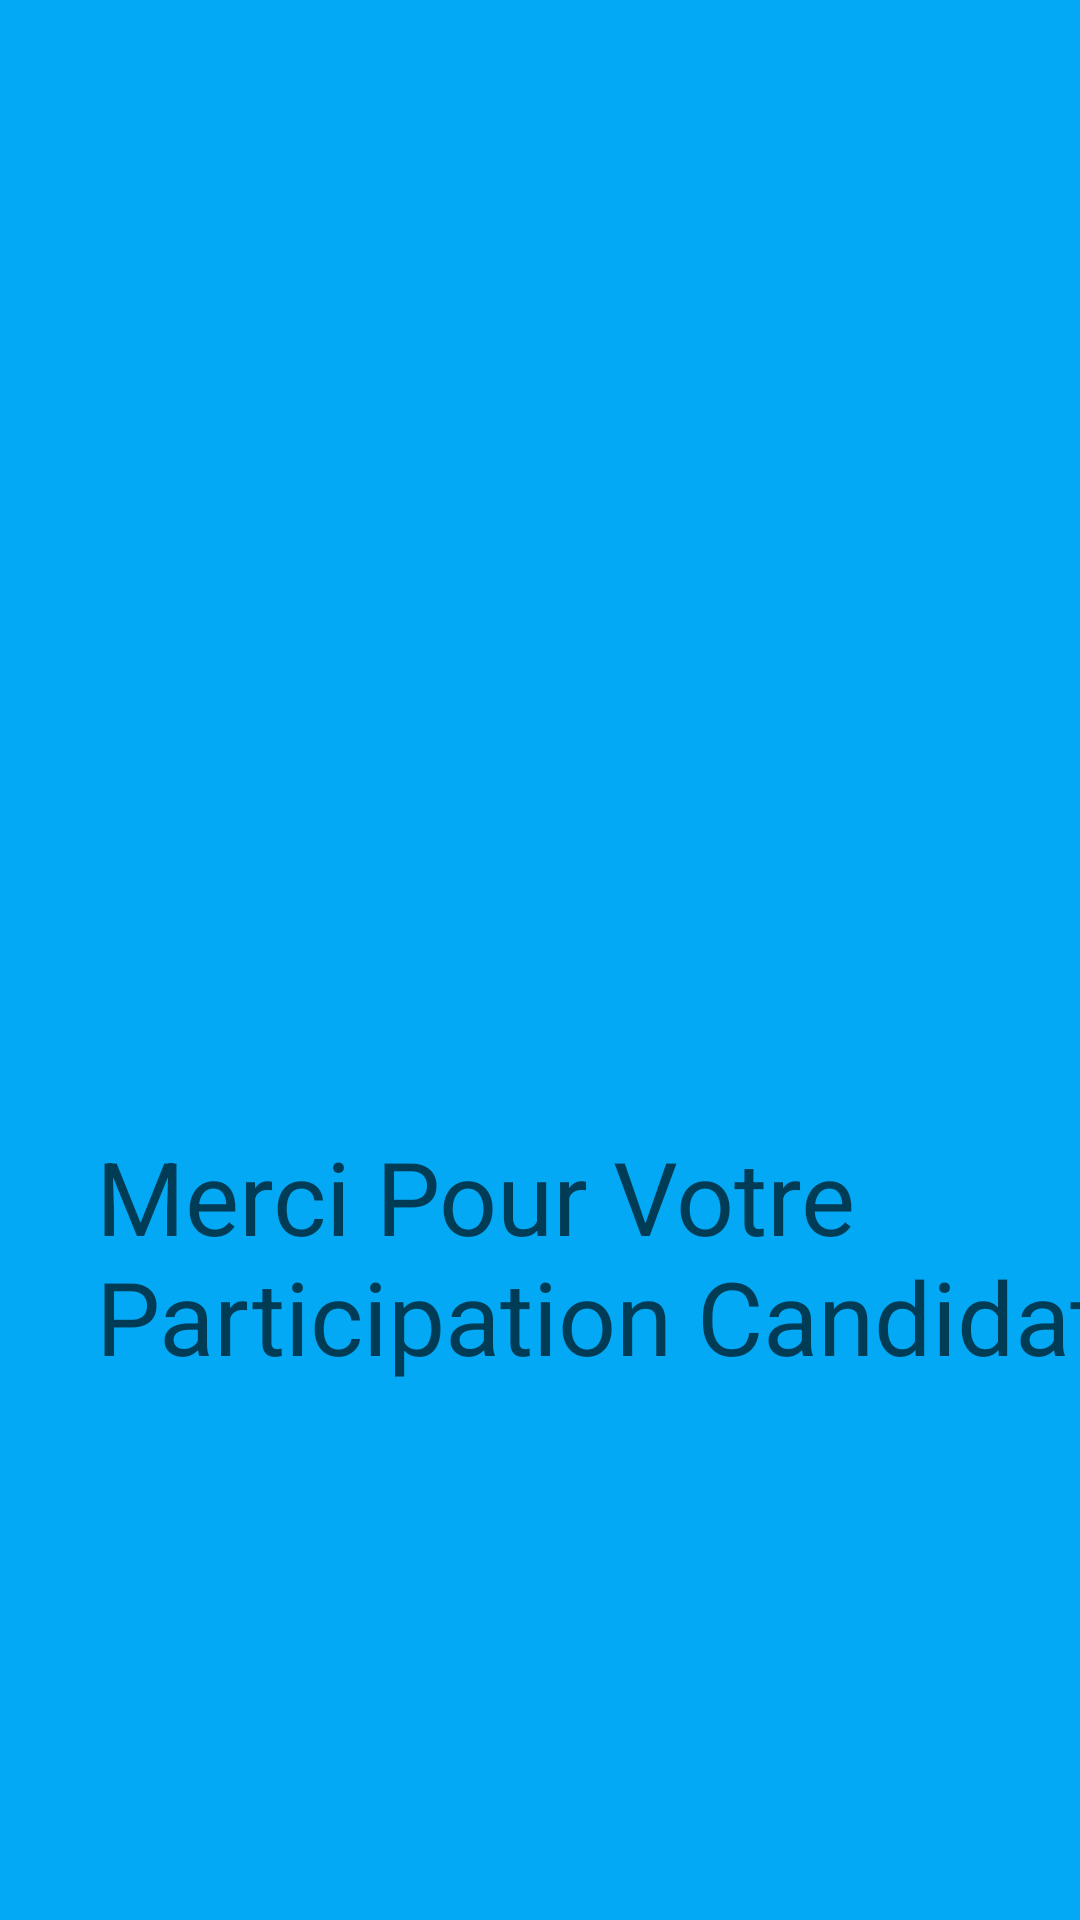

Produce the Android XML layout that renders to this screen, including the resource entries it uses.
<!-- AndroidManifest.xml: application theme Theme.MarathonApp -->
<!-- res/layout/activity_congrat.xml -->
<?xml version="1.0" encoding="utf-8"?>
<androidx.constraintlayout.widget.ConstraintLayout xmlns:android="http://schemas.android.com/apk/res/android"
    xmlns:app="http://schemas.android.com/apk/res-auto"
    xmlns:tools="http://schemas.android.com/tools"
    android:layout_width="match_parent"
    android:layout_height="match_parent"
    android:background="#03A9F4"
    tools:context=".congrat">

    <TextView
        android:id="@+id/textView"
        android:layout_width="wrap_content"
        android:layout_height="wrap_content"
        android:layout_marginStart="32dp"
        android:layout_marginLeft="32dp"
        android:text="Merci Pour Votre Participation Candidat"
        android:textColor="#A4000000"
        android:textSize="34sp"
        app:layout_constraintBottom_toBottomOf="parent"
        app:layout_constraintEnd_toEndOf="parent"
        app:layout_constraintHorizontal_bias="0.0"
        app:layout_constraintStart_toStartOf="parent"
        app:layout_constraintTop_toTopOf="parent"
        app:layout_constraintVertical_bias="0.678" />

</androidx.constraintlayout.widget.ConstraintLayout>
<!-- resources referenced by this layout -->
<resources>
  <style name="Theme.MarathonApp" parent="Theme.MaterialComponents.DayNight.NoActionBar">
          
          <item name="colorPrimary">@color/purple_500</item>
          <item name="colorPrimaryVariant">@color/purple_700</item>
          <item name="colorOnPrimary">@color/white</item>
          
          <item name="colorSecondary">@color/teal_200</item>
          <item name="colorSecondaryVariant">@color/teal_700</item>
          <item name="colorOnSecondary">@color/black</item>
          
          <item name="android:statusBarColor" tools:targetApi="l">?attr/colorPrimaryVariant</item>
          
      </style>
  <color name="purple_500">#FF6200EE</color>
  <color name="purple_700">#FF3700B3</color>
  <color name="white">#FFFFFFFF</color>
  <color name="teal_200">#FF03DAC5</color>
  <color name="teal_700">#FF018786</color>
  <color name="black">#FF000000</color>
</resources>
